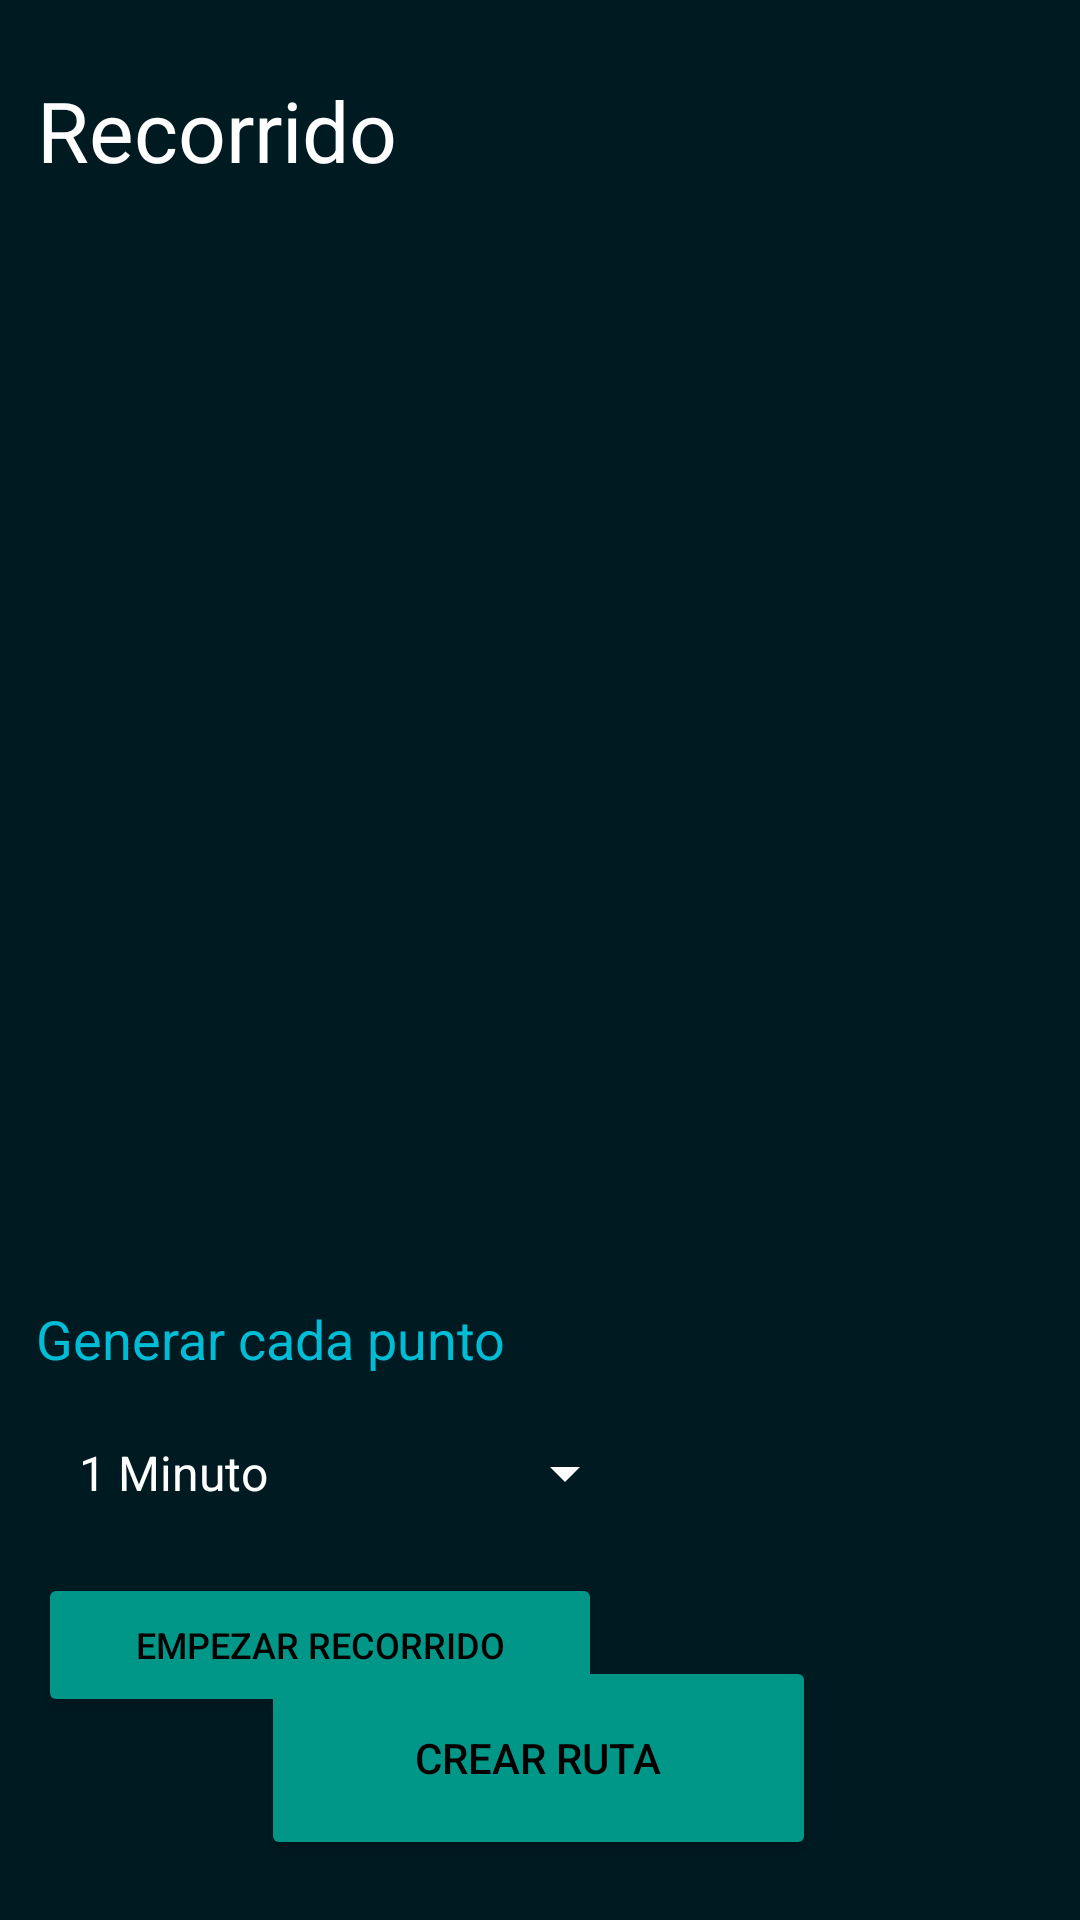

Write the Android layout XML for this screen, with the resource values it uses.
<!-- AndroidManifest.xml: application theme Theme.SportsLink -->
<!-- res/layout/activity_recorrido__manual.xml -->
<?xml version="1.0" encoding="utf-8"?>
<androidx.constraintlayout.widget.ConstraintLayout xmlns:android="http://schemas.android.com/apk/res/android"
    xmlns:app="http://schemas.android.com/apk/res-auto"
    xmlns:tools="http://schemas.android.com/tools"
    android:layout_width="match_parent"
    android:layout_height="match_parent"
    android:background="#FFFFFF"
    android:backgroundTint="#001A22"
    tools:context=".controlador.Recorrido_Manual">

    <TextView
        android:id="@+id/textViewGenerar"
        android:layout_width="wrap_content"
        android:layout_height="wrap_content"
        android:text="Generar cada punto"
        android:textColor="#00BCD4"
        android:textSize="18sp"
        app:layout_constraintBottom_toBottomOf="parent"
        app:layout_constraintEnd_toEndOf="parent"
        app:layout_constraintHorizontal_bias="0.059"
        app:layout_constraintStart_toStartOf="parent"
        app:layout_constraintTop_toBottomOf="@+id/imageView4"
        app:layout_constraintVertical_bias="0.038" />

    <TextView
        android:id="@+id/textViewRecorridoManual"
        android:layout_width="wrap_content"
        android:layout_height="wrap_content"
        android:text="Recorrido"
        android:textColor="#FFFFFF"
        android:textSize="28sp"
        app:layout_constraintBottom_toBottomOf="parent"
        app:layout_constraintEnd_toEndOf="parent"
        app:layout_constraintHorizontal_bias="0.052"
        app:layout_constraintStart_toStartOf="parent"
        app:layout_constraintTop_toTopOf="parent"
        app:layout_constraintVertical_bias="0.041" />

    <ImageView
        android:id="@+id/imageView4"
        android:layout_width="381dp"
        android:layout_height="367dp"
        app:layout_constraintBottom_toBottomOf="parent"
        app:layout_constraintEnd_toEndOf="parent"
        app:layout_constraintHorizontal_bias="0.466"
        app:layout_constraintStart_toStartOf="parent"
        app:layout_constraintTop_toTopOf="parent"
        app:layout_constraintVertical_bias="0.219"
        app:srcCompat="@drawable/google_maps_street_view_cubre_16_millones_de_kil_metros_de" />

    <Spinner
        android:id="@+id/spinnerTiempo"
        android:layout_width="202dp"
        android:layout_height="36dp"
        android:backgroundTint="#FFFFFF"
        android:entries="@array/Tiempo"
        android:foregroundTint="#FFFFFF"
        android:theme="@style/mySpinnerItemStyle"
        android:textColor="#FFFFFF"
        app:layout_constraintBottom_toBottomOf="parent"
        app:layout_constraintEnd_toEndOf="parent"
        app:layout_constraintHorizontal_bias="0.066"
        app:layout_constraintStart_toStartOf="parent"
        app:layout_constraintTop_toBottomOf="@+id/textViewGenerar"
        app:layout_constraintVertical_bias="0.101" />

    <Button
        android:id="@+id/buttonEmpezar"
        android:layout_width="188dp"
        android:layout_height="48dp"
        android:backgroundTint="#009688"
        android:text="Empezar Recorrido"
        android:textColor="#000000"
        android:textSize="12sp"
        app:layout_constraintBottom_toBottomOf="parent"
        app:layout_constraintEnd_toEndOf="parent"
        app:layout_constraintHorizontal_bias="0.074"
        app:layout_constraintStart_toStartOf="parent"
        app:layout_constraintTop_toBottomOf="@+id/spinnerTiempo"
        app:layout_constraintVertical_bias="0.184" />

    <Button
        android:id="@+id/buttonCrearRuta"
        android:layout_width="185dp"
        android:layout_height="68dp"
        android:backgroundTint="#009688"
        android:text="Crear Ruta"
        android:textColor="#050000"
        app:layout_constraintBottom_toBottomOf="parent"
        app:layout_constraintEnd_toEndOf="parent"
        app:layout_constraintHorizontal_bias="0.497"
        app:layout_constraintStart_toStartOf="parent"
        app:layout_constraintTop_toBottomOf="@+id/imageView4"
        app:layout_constraintVertical_bias="0.862" />

</androidx.constraintlayout.widget.ConstraintLayout>
<!-- resources referenced by this layout -->
<resources>
  <string-array name="Tiempo">
          <item>1 Minuto</item>
          <item>2 Minutos</item>
          <item>3 Minutos</item>
  
      </string-array>
  <style name="mySpinnerItemStyle" parent="@android:style/Widget.Holo.DropDownItem.Spinner">
          <item name="android:textColor">@color/white</item>
      </style>
  <style name="Theme.SportsLink" parent="Theme.MaterialComponents.DayNight.DarkActionBar">
          
          <item name="colorPrimary">@color/blackBackground3</item>
          <item name="colorPrimaryVariant">@color/blackBackground</item>
          <item name="colorOnPrimary">@color/white</item>
          
          <item name="colorSecondary">@color/teal_200</item>
          <item name="colorSecondaryVariant">@color/teal_700</item>
          <item name="colorOnSecondary">@color/black</item>
          
          <item name="android:statusBarColor" tools:targetApi="l">?attr/colorPrimaryVariant</item>
          
      </style>
  <color name="white">#FFFFFFFF</color>
  <color name="blackBackground3">#243447</color>
  <color name="blackBackground">#17212d</color>
  <color name="teal_200">#FF03DAC5</color>
  <color name="teal_700">#FF018786</color>
  <color name="black">#FF000000</color>
</resources>
